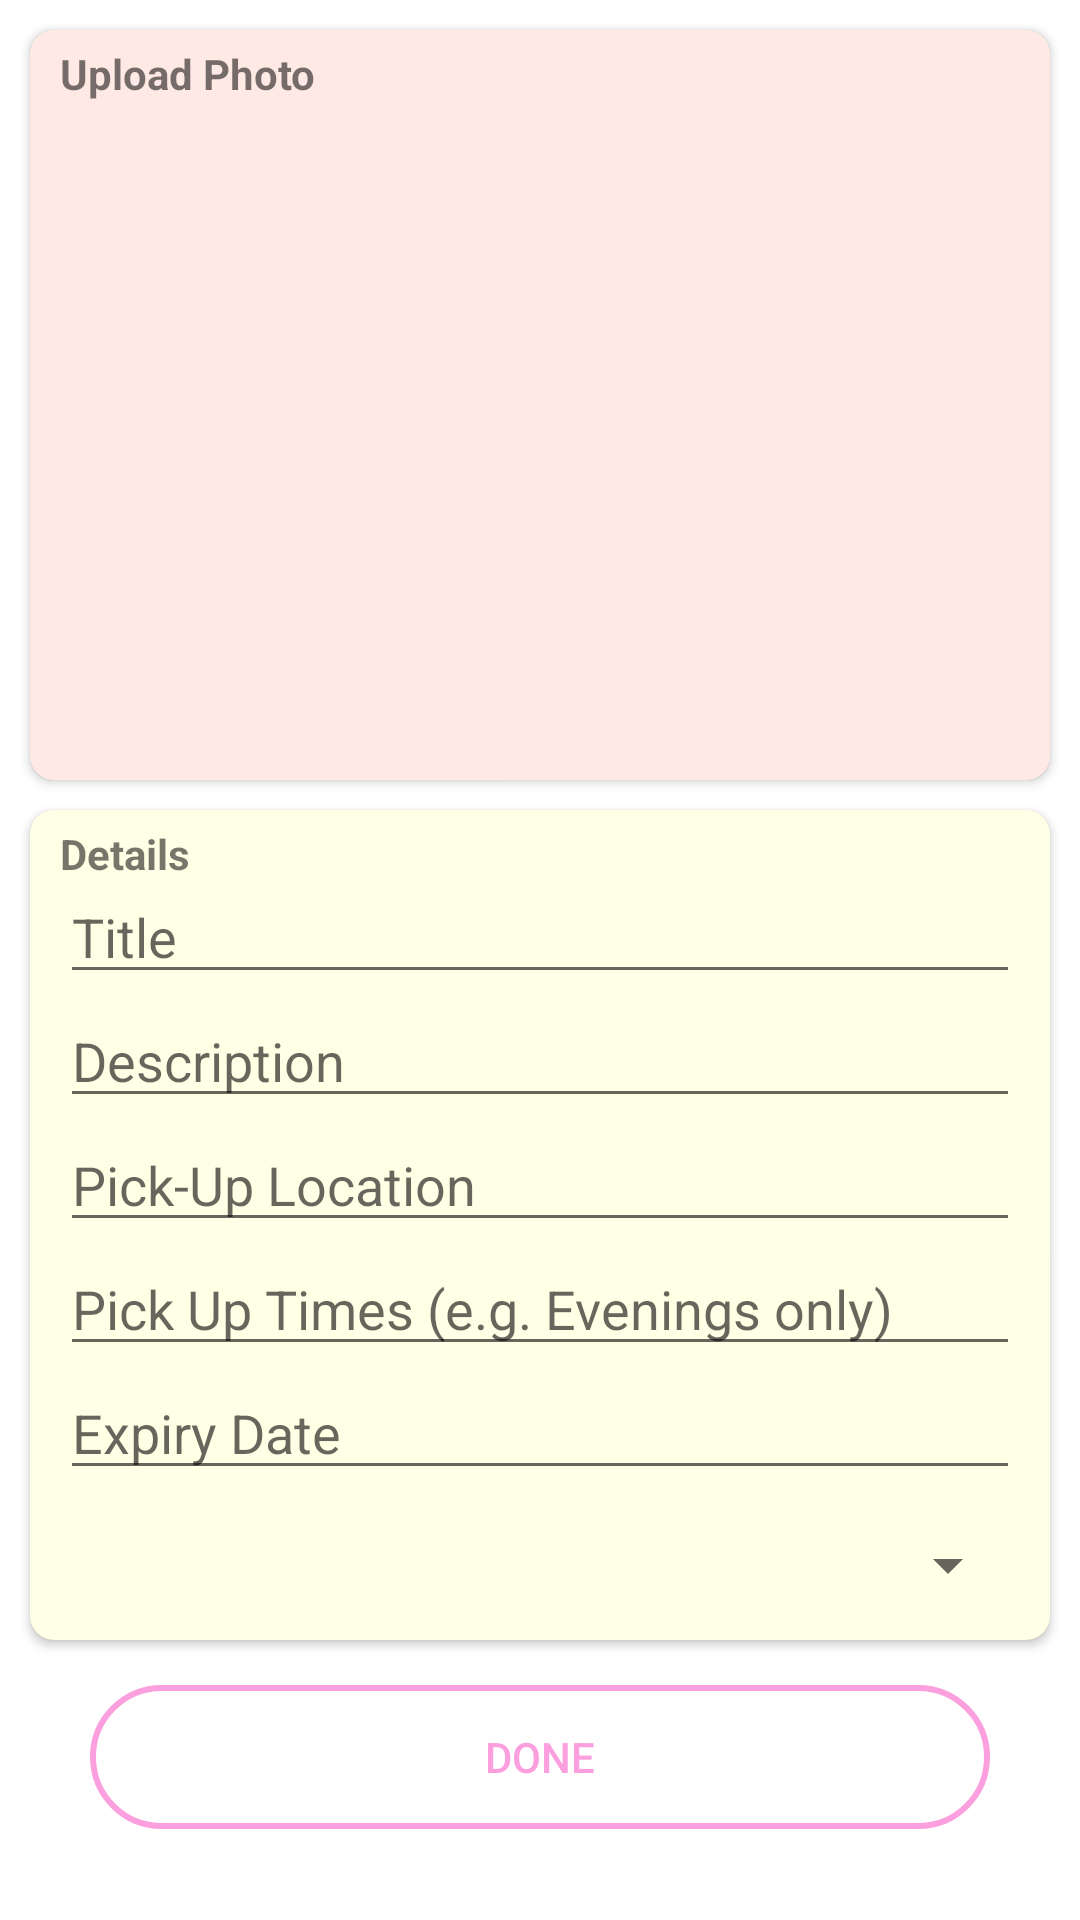

This screen was rendered from an Android layout file. Write that file and the resources it references.
<!-- AndroidManifest.xml: application theme Theme.FYP_1 -->
<!-- res/layout/activity_move_item_to_listing.xml -->
<?xml version="1.0" encoding="utf-8"?>
<ScrollView xmlns:android="http://schemas.android.com/apk/res/android"
    xmlns:app="http://schemas.android.com/apk/res-auto"
    xmlns:tools="http://schemas.android.com/tools"
    android:id="@+id/drawer_layout"
    android:layout_width="match_parent"
    android:layout_height="match_parent"
    android:fitsSystemWindows="true"
    tools:context=".MoveItemToListingActivity">

    <LinearLayout
        android:layout_width="match_parent"
        android:layout_height="match_parent"
        android:orientation="vertical">


        <androidx.cardview.widget.CardView
            android:layout_width="match_parent"
            android:layout_height="250dp"
            android:layout_marginLeft="10dp"
            android:layout_marginTop="10dp"
            android:layout_marginRight="10dp"
            app:cardCornerRadius="8dp">

            <LinearLayout
                android:layout_width="match_parent"
                android:layout_height="match_parent"
                android:background="#3BFBA290"
                android:orientation="horizontal" />

            <TextView
                android:layout_width="wrap_content"
                android:layout_height="wrap_content"
                android:layout_marginLeft="10dp"
                android:layout_marginTop="5dp"
                android:text="Upload Photo"
                android:textStyle="bold" />

            <RelativeLayout
                android:layout_width="match_parent"
                android:layout_height="match_parent">

                <ImageView
                    android:id="@+id/uploadImageView1"
                    android:layout_width="139dp"
                    android:layout_height="135dp"
                    android:layout_centerInParent="true"
                    android:src="@drawable/ic_baseline_add_circle_outline_24" />


            </RelativeLayout>


        </androidx.cardview.widget.CardView>


        <androidx.cardview.widget.CardView
            android:layout_width="match_parent"
            android:layout_height="wrap_content"
            android:layout_marginLeft="10dp"
            android:layout_marginTop="10dp"
            android:layout_marginRight="10dp"
            app:cardCornerRadius="8dp">

            <LinearLayout
                android:layout_width="match_parent"
                android:layout_height="match_parent"
                android:background="#31FFFF7A"
                android:orientation="horizontal" />

            <TextView
                android:layout_width="wrap_content"
                android:layout_height="wrap_content"
                android:layout_marginLeft="10dp"
                android:layout_marginTop="5dp"
                android:text="Details"
                android:textStyle="bold" />

            <RelativeLayout
                android:layout_width="match_parent"
                android:layout_height="match_parent">

                <EditText
                    android:id="@+id/title_et1"
                    android:layout_width="match_parent"
                    android:layout_height="wrap_content"
                    android:layout_centerHorizontal="true"
                    android:layout_marginLeft="20dp"
                    android:layout_marginTop="20dp"
                    android:hint="Title" />

                <EditText
                    android:id="@+id/description_et1"
                    android:layout_width="match_parent"
                    android:layout_height="wrap_content"
                    android:layout_below="@+id/title_et1"
                    android:layout_centerHorizontal="true"
                    android:layout_marginLeft="20dp"
                    android:hint="Description"
                    android:maxLength="250" />

                <EditText
                    android:id="@+id/location_et1"
                    android:layout_width="match_parent"
                    android:layout_height="wrap_content"
                    android:layout_below="@+id/description_et1"
                    android:layout_centerHorizontal="true"
                    android:layout_marginLeft="20dp"
                    android:hint="Pick-Up Location" />

                <EditText
                    android:id="@+id/pickup_times_et1"
                    android:layout_width="match_parent"
                    android:layout_height="wrap_content"
                    android:layout_below="@+id/location_et1"
                    android:layout_centerHorizontal="true"
                    android:layout_marginLeft="20dp"
                    android:hint="Pick Up Times (e.g. Evenings only)"
                    android:maxLength="250" />

                <EditText
                    android:id="@+id/expiryDate_et1"
                    android:layout_width="match_parent"
                    android:layout_height="wrap_content"
                    android:layout_below="@+id/pickup_times_et1"
                    android:layout_centerHorizontal="true"
                    android:layout_marginLeft="20dp"
                    android:hint="Expiry Date" />

                <Spinner
                    android:id="@+id/food_category_spinner1"
                    android:layout_width="match_parent"
                    android:layout_height="50dp"
                    android:layout_below="@+id/expiryDate_et1"
                    android:layout_centerHorizontal="true"
                    android:layout_marginLeft="20dp"
                    android:spinnerMode="dropdown" />



            </RelativeLayout>


        </androidx.cardview.widget.CardView>

        <RelativeLayout
            android:layout_width="match_parent"
            android:layout_height="match_parent">

            <Button
                android:id="@+id/doneButton1"
                android:layout_width="300dp"
                android:layout_height="48dp"
                android:layout_centerHorizontal="true"
                android:layout_marginTop="15dp"
                android:layout_marginBottom="15dp"
                android:background="@drawable/custom_button3"
                android:text="Done"
                android:textColor="#FB9FDF"
                app:backgroundTint="#FB9FDF" />
        </RelativeLayout>


    </LinearLayout>
</ScrollView>
<!-- resources referenced by this layout -->
<resources>
  <!-- drawable custom_button3 (drawable) -->
  <shape xmlns:android="http://schemas.android.com/apk/res/android"
      android:shape="rectangle" >
  
      <stroke
          android:width="2dp"
          android:color="#FB9FDF" />
      <corners android:radius="50dp"></corners>
      <solid android:color="@android:color/transparent" />
  
  </shape>
  <style name="Theme.FYP_1" parent="Theme.MaterialComponents.DayNight.DarkActionBar">
          
          <item name="colorPrimary">@color/wasteify_pink</item>
          <item name="colorPrimaryVariant">@color/purple_700</item>
          <item name="colorOnPrimary">@color/white</item>
          
          <item name="colorSecondary">@color/teal_200</item>
          <item name="colorSecondaryVariant">@color/teal_700</item>
          <item name="colorOnSecondary">@color/black</item>
          
          <item name="android:statusBarColor" tools:targetApi="l">?attr/colorPrimaryVariant</item>
          
      </style>
  <color name="wasteify_pink">#FB9FDF</color>
  <color name="purple_700">#FF3700B3</color>
  <color name="white">#FFFFFFFF</color>
  <color name="teal_200">#FF03DAC5</color>
  <color name="teal_700">#FF018786</color>
  <color name="black">#FF000000</color>
</resources>
